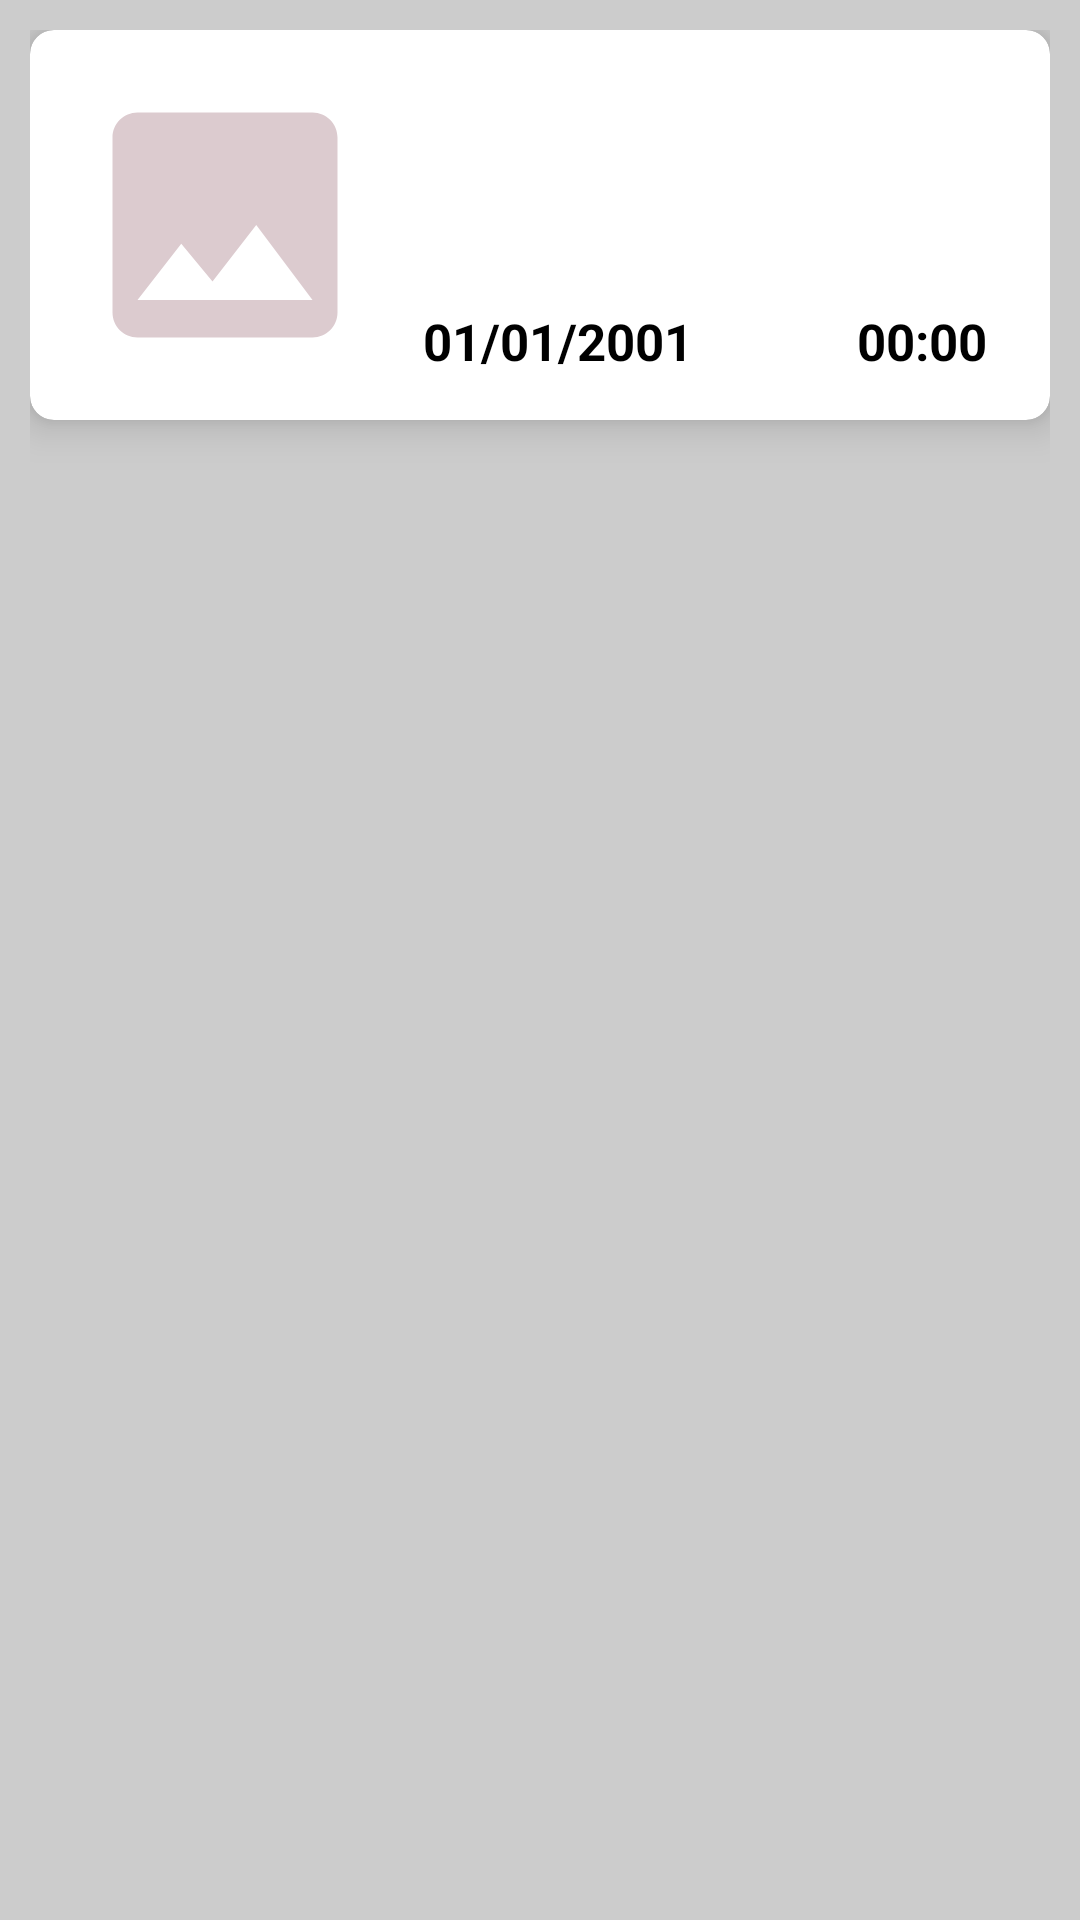

The Android layout XML behind this screen, and the referenced resources:
<!-- AndroidManifest.xml: application theme Theme.MattatoyoMNG -->
<!-- res/layout/event_card.xml -->
<?xml version="1.0" encoding="utf-8"?>
<layout xmlns:tools="http://schemas.android.com/tools"
	xmlns:android="http://schemas.android.com/apk/res/android"
	xmlns:app="http://schemas.android.com/apk/res-auto">

	<data>

		<variable
			name="event"
			type="com.example.mattatoyomng.models.Event" />
	</data>

	<androidx.constraintlayout.widget.ConstraintLayout
		android:layout_width="match_parent"
		android:layout_height="wrap_content"
		android:padding="10dp"
		android:background="#ccc">

		<androidx.cardview.widget.CardView
			android:layout_width="match_parent"
			android:layout_height="wrap_content"
			app:layout_constraintEnd_toEndOf="parent"
			app:layout_constraintStart_toStartOf="parent"
			app:layout_constraintTop_toTopOf="parent"
			app:cardElevation="8dp"
			app:cardCornerRadius="8dp">

			<androidx.constraintlayout.widget.ConstraintLayout
				android:layout_width="match_parent"
				android:layout_height="match_parent"
				android:padding="5dp">


				<ImageView
					android:id="@+id/eventImageIV"
					android:src="@drawable/image_red_transparency4"
					android:layout_width="100dp"
					android:layout_height="100dp"
					app:layout_constraintTop_toTopOf="parent"
					app:layout_constraintStart_toStartOf="parent"
					app:layout_constraintBottom_toBottomOf="parent"
					android:layout_margin="10dp"
					android:contentDescription="@string/event_image" />

				<TextView
					android:id="@+id/eventTitleTV"
					android:layout_width="0dp"
					android:layout_height="wrap_content"
					android:layout_marginStart="16dp"
					android:text="@{event.title}"
					android:textColor="@android:color/black"
					android:textSize="18sp"
					app:layout_constraintEnd_toEndOf="parent"
					app:layout_constraintStart_toEndOf="@+id/eventImageIV"
					app:layout_constraintTop_toTopOf="parent"
					android:layout_marginTop="16dp"
					android:layout_marginEnd="50dp"/>

				<TextView
					android:id="@+id/eventDescriptionTV"
					android:text="@{event.description}"
					android:textSize="14sp"
					android:maxLength="200"
					android:layout_width="0dp"
					android:layout_height="wrap_content"
					android:layout_marginStart="16dp"
					android:layout_marginEnd="8dp"
					android:layout_marginBottom="8dp"
					android:layout_marginTop="8dp"
					app:layout_constraintEnd_toEndOf="parent"
					app:layout_constraintStart_toEndOf="@+id/eventImageIV"
					app:layout_constraintTop_toBottomOf="@+id/eventTitleTV" />

				<TextView
					android:id="@+id/cardEventDateTV"
					android:layout_width="wrap_content"
					android:layout_height="wrap_content"
					android:text="01/01/2001"
					android:textSize="@dimen/default_text_size"
					android:textStyle="bold"
					android:textColor="@color/black"
					app:layout_constraintStart_toEndOf="@+id/eventImageIV"
					app:layout_constraintTop_toBottomOf="@+id/eventDescriptionTV"
					android:layout_marginTop="20dp"
					android:layout_marginStart="16dp" />

				<TextView
					android:id="@+id/cardEventTimeTV"
					android:layout_width="wrap_content"
					android:layout_height="wrap_content"
					android:text="00:00"
					android:textSize="@dimen/default_text_size"
					android:textStyle="bold"
					android:textColor="@color/black"
					app:layout_constraintTop_toBottomOf="@+id/eventDescriptionTV"
					android:layout_marginTop="20dp"
					android:layout_marginEnd="16dp"
					app:layout_constraintEnd_toEndOf="parent" />


			</androidx.constraintlayout.widget.ConstraintLayout>
		</androidx.cardview.widget.CardView>
	</androidx.constraintlayout.widget.ConstraintLayout>
</layout>
<!-- resources referenced by this layout -->
<resources>
  <color name="black">#FF000000</color>
  <dimen name="default_text_size">17sp</dimen>
  <!-- drawable image_red_transparency4 (drawable) -->
  <vector android:alpha="0.4" android:height="200dp" android:tint="#A77B86"
      android:viewportHeight="24" android:viewportWidth="24"
      android:width="200dp" xmlns:android="http://schemas.android.com/apk/res/android">
      <path android:fillColor="@android:color/white" android:pathData="M21,19V5c0,-1.1 -0.9,-2 -2,-2H5c-1.1,0 -2,0.9 -2,2v14c0,1.1 0.9,2 2,2h14c1.1,0 2,-0.9 2,-2zM8.5,13.5l2.5,3.01L14.5,12l4.5,6H5l3.5,-4.5z"/>
  </vector>
  <string name="event_image">Event image</string>
  <style name="Theme.MattatoyoMNG" parent="Theme.MaterialComponents.Light.DarkActionBar">
          
          
  		<item name="colorPrimary">@color/colorPrimary</item>
  		<item name="colorPrimaryVariant">@color/colorPrimaryDark</item>
  		<item name="colorOnPrimary">@color/colorOnPrimary</item>
  		
  		<item name="colorSecondary">@color/colorSecondary</item>
  		<item name="colorSecondaryVariant">@color/colorSecondaryDark</item>
  		<item name="colorOnSecondary">@color/colorOnSecondary</item>
  		
  		<item name="android:statusBarColor">?attr/colorPrimaryVariant</item>
  		
      </style>
  <color name="colorPrimary">@color/matta_red</color>
  <color name="colorPrimaryDark">#93092a</color>
  <color name="colorOnPrimary">@color/white</color>
  <color name="colorSecondary">@color/matta_blue</color>
  <color name="colorSecondaryDark">@color/matta_blue_dark</color>
  <color name="colorOnSecondary">#ccc</color>
  <color name="matta_red">#D30D3C</color>
  <color name="white">#FFFFFFFF</color>
  <color name="matta_blue">#3F51B5</color>
  <color name="matta_blue_dark">#283593</color>
</resources>
